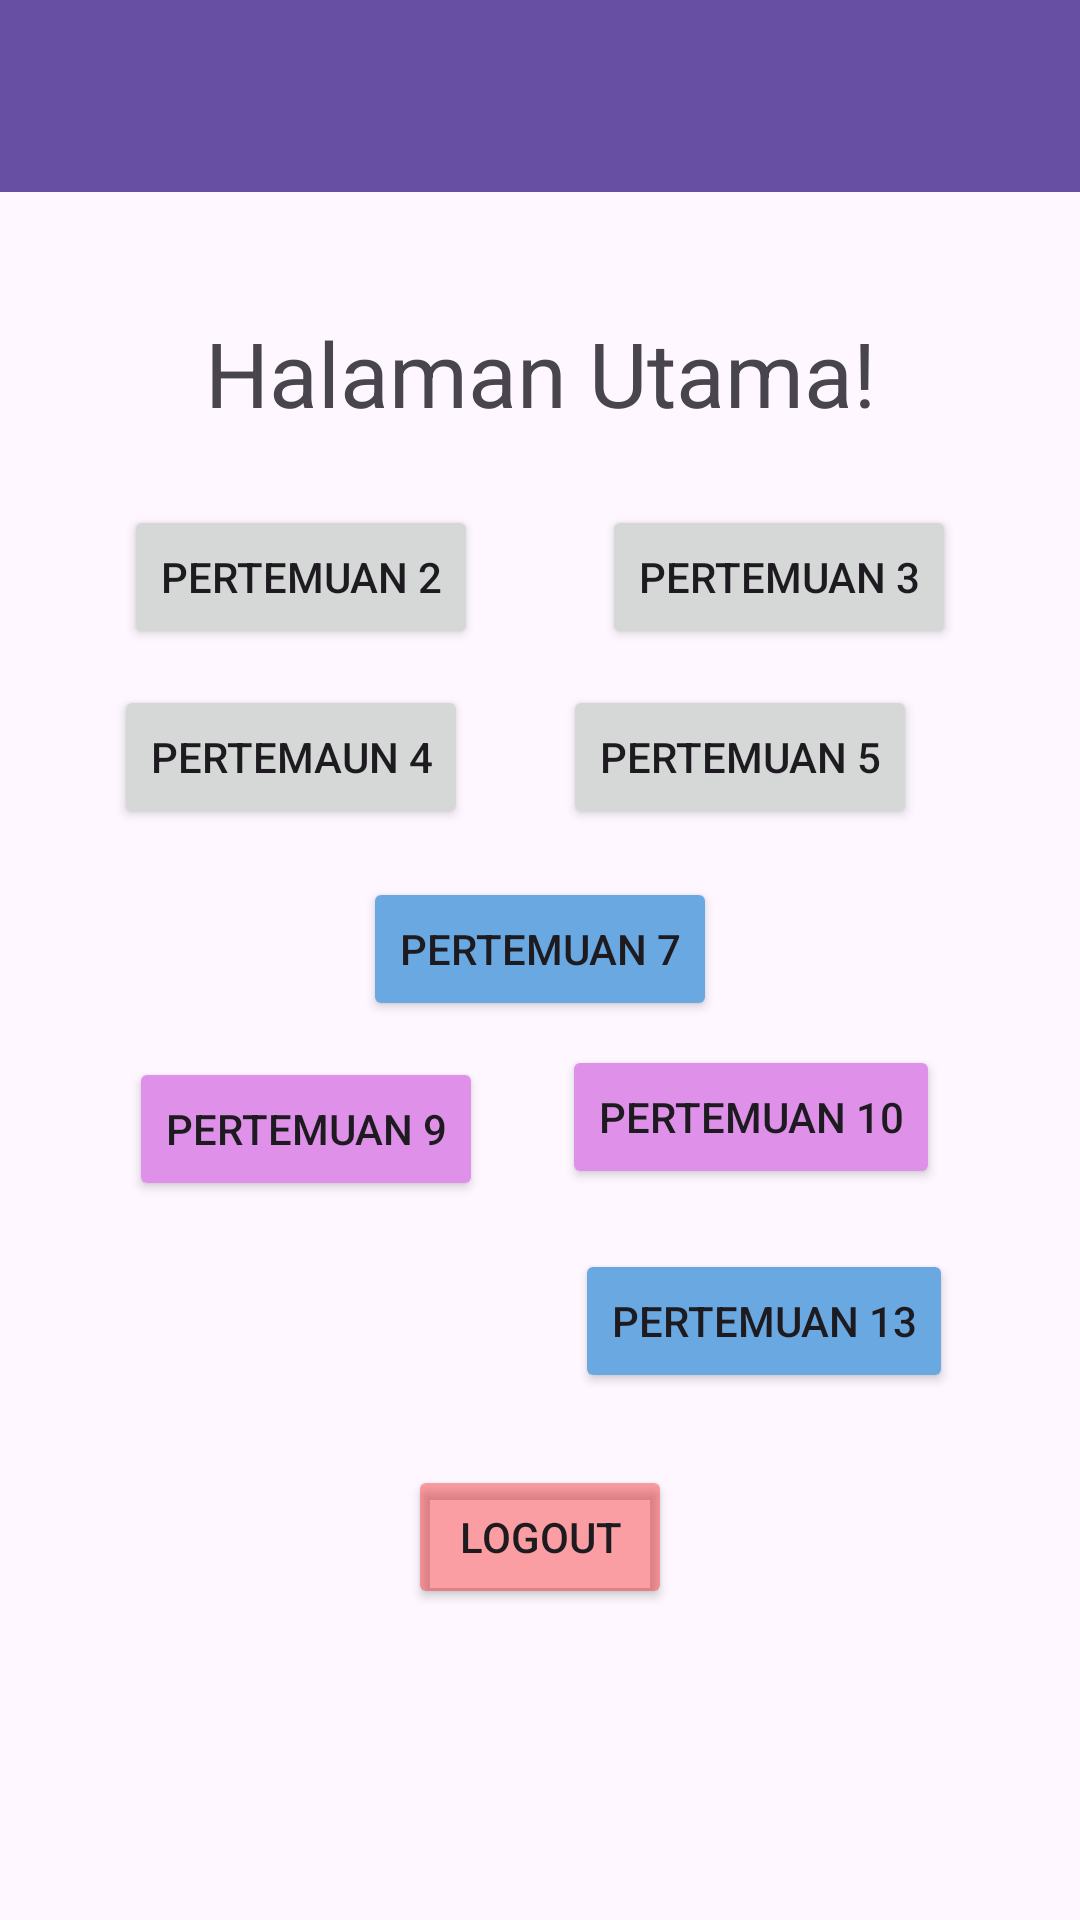

The Android layout XML behind this screen, and the referenced resources:
<!-- AndroidManifest.xml: application theme Theme.BungaApps -->
<!-- res/layout/fragment_home.xml -->
<?xml version="1.0" encoding="utf-8"?>
<androidx.constraintlayout.widget.ConstraintLayout xmlns:android="http://schemas.android.com/apk/res/android"
    xmlns:tools="http://schemas.android.com/tools"
    android:layout_width="match_parent"
    android:layout_height="match_parent"
    xmlns:app="http://schemas.android.com/apk/res-auto"
    tools:context=".Home.HomeFragment">

    <View
        android:id="@+id/background_header"
        android:layout_width="0dp"
        android:layout_height="250dp"
        android:background="@drawable/bg_header_wave"
        app:layout_constraintEnd_toEndOf="parent"
        app:layout_constraintStart_toStartOf="parent"
        app:layout_constraintTop_toTopOf="parent" />

    <androidx.appcompat.widget.Toolbar
        android:id="@+id/toolbar"
        android:layout_width="match_parent"
        android:layout_height="?attr/actionBarSize"
        android:background="?attr/colorPrimary"
        android:titleTextColor="@android:color/white"
        app:layout_constraintEnd_toEndOf="parent"
        app:layout_constraintStart_toStartOf="parent"
        app:layout_constraintTop_toTopOf="parent" />

    <androidx.core.widget.NestedScrollView
        android:layout_width="0dp"
        android:layout_height="0dp"
        android:fillViewport="true"
        app:layout_constraintBottom_toBottomOf="parent"
        app:layout_constraintEnd_toEndOf="parent"
        app:layout_constraintStart_toStartOf="parent"
        app:layout_constraintTop_toBottomOf="@+id/toolbar">

        <androidx.constraintlayout.widget.ConstraintLayout
            android:layout_width="match_parent"
            android:layout_height="wrap_content"
            android:paddingBottom="24dp">

            <TextView
                android:id="@+id/textView"
                android:layout_width="wrap_content"
                android:layout_height="wrap_content"
                android:layout_marginTop="40dp"
                android:text="Halaman Utama!"
                android:textSize="30sp"
                app:layout_constraintEnd_toEndOf="parent"
                app:layout_constraintStart_toStartOf="parent"
                app:layout_constraintTop_toTopOf="parent" />

            <Button
                android:id="@+id/btnToFourth"
                android:layout_width="wrap_content"
                android:layout_height="wrap_content"
                android:layout_marginTop="24dp"
                android:text="Pertemuan 2"
                app:layout_constraintEnd_toStartOf="@+id/button"
                app:layout_constraintHorizontal_bias="0.157"
                app:layout_constraintStart_toStartOf="parent"
                app:layout_constraintTop_toBottomOf="@+id/textView" />

            <Button
                android:id="@+id/button"
                android:layout_width="wrap_content"
                android:layout_height="wrap_content"
                android:layout_marginTop="24dp"
                android:text="Pertemuan 3"
                app:layout_constraintEnd_toEndOf="parent"
                app:layout_constraintStart_toEndOf="@+id/btnToFourth"
                app:layout_constraintTop_toBottomOf="@+id/textView" />

            <Button
                android:id="@+id/button2"
                android:layout_width="wrap_content"
                android:layout_height="wrap_content"
                android:layout_marginTop="12dp"
                android:text="Pertemaun 4"
                app:layout_constraintHorizontal_bias="0.157"
                app:layout_constraintStart_toStartOf="parent"
                app:layout_constraintEnd_toEndOf="parent"
                app:layout_constraintTop_toBottomOf="@+id/btnToFourth" />

            <Button
                android:id="@+id/button3"
                android:layout_width="wrap_content"
                android:layout_height="wrap_content"
                android:layout_marginTop="12dp"
                android:text="Pertemuan 5"
                app:layout_constraintEnd_toEndOf="parent"
                app:layout_constraintHorizontal_bias="0.775"
                app:layout_constraintStart_toStartOf="parent"
                app:layout_constraintTop_toBottomOf="@+id/button" />

            <Button
                android:id="@+id/button4"
                android:layout_width="wrap_content"
                android:layout_height="wrap_content"
                android:layout_marginTop="16dp"
                android:backgroundTint="@color/biru"
                android:text="Pertemuan 7"
                app:layout_constraintEnd_toEndOf="parent"
                app:layout_constraintStart_toStartOf="parent"
                app:layout_constraintTop_toBottomOf="@+id/button3" />

            <Button
                android:id="@+id/button5"
                android:layout_width="wrap_content"
                android:layout_height="wrap_content"
                android:layout_marginTop="12dp"
                android:backgroundTint="@color/Pink"
                android:text="Pertemuan 9"
                app:layout_constraintEnd_toEndOf="parent"
                app:layout_constraintHorizontal_bias="0.178"
                app:layout_constraintStart_toStartOf="parent"
                app:layout_constraintTop_toBottomOf="@+id/button4" />

            <Button
                android:id="@+id/button6"
                android:layout_width="wrap_content"
                android:layout_height="wrap_content"
                android:layout_marginTop="8dp"
                android:backgroundTint="@color/Pink"
                android:text="Pertemuan 10"
                app:layout_constraintEnd_toEndOf="parent"
                app:layout_constraintHorizontal_bias="0.801"
                app:layout_constraintStart_toStartOf="parent"
                app:layout_constraintTop_toBottomOf="@+id/button4" />

            <Button
                android:id="@+id/button7"
                android:layout_width="wrap_content"
                android:layout_height="wrap_content"
                android:layout_marginTop="20dp"
                android:backgroundTint="@color/biru"
                android:text="Pertemuan 13"
                app:layout_constraintEnd_toEndOf="parent"
                app:layout_constraintHorizontal_bias="0.819"
                app:layout_constraintStart_toStartOf="parent"
                app:layout_constraintTop_toBottomOf="@+id/button6" />

            <Button
                android:id="@+id/btnLogout"
                android:layout_width="wrap_content"
                android:layout_height="wrap_content"
                android:layout_marginTop="24dp"
                android:backgroundTint="#5CF40000"
                android:text="Logout"
                app:layout_constraintEnd_toEndOf="parent"
                app:layout_constraintStart_toStartOf="parent"
                app:layout_constraintTop_toBottomOf="@+id/button7" />

            <androidx.recyclerview.widget.RecyclerView
                android:id="@+id/rvGallery"
                android:layout_width="match_parent"
                android:layout_height="wrap_content"
                android:layout_marginTop="24dp"
                android:padding="8dp"
                android:nestedScrollingEnabled="false"
                app:layout_constraintEnd_toEndOf="parent"
                app:layout_constraintStart_toStartOf="parent"
                app:layout_constraintTop_toBottomOf="@+id/btnLogout" />

        </androidx.constraintlayout.widget.ConstraintLayout>
    </androidx.core.widget.NestedScrollView>

</androidx.constraintlayout.widget.ConstraintLayout>
<!-- resources referenced by this layout -->
<resources>
  <color name="Pink">#DF91E9</color>
  <color name="biru">#6AA8E2</color>
  <style name="Theme.BungaApps" parent="Base.Theme.BungaApps" />
  <style name="Base.Theme.BungaApps" parent="Theme.Material3.DayNight.NoActionBar">
          
          
      </style>
</resources>
